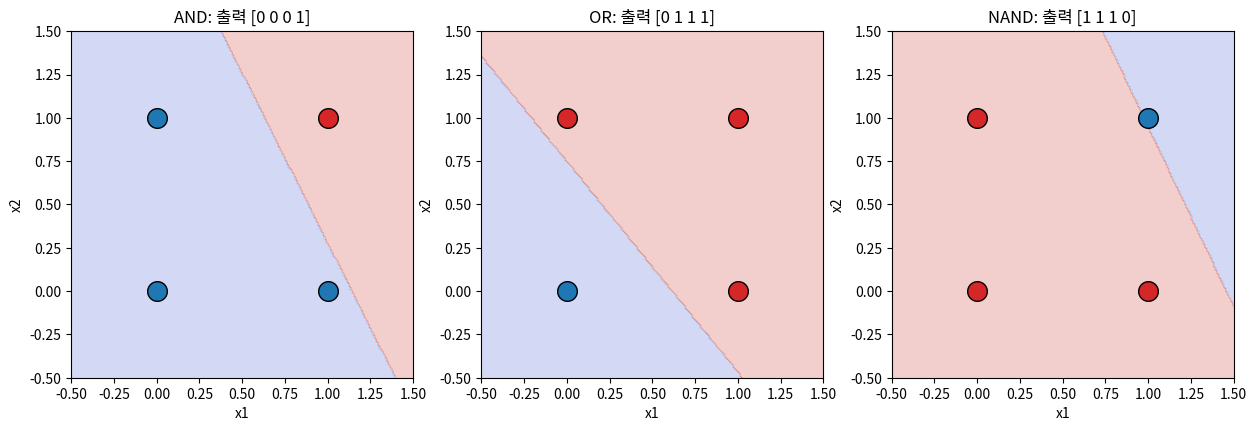
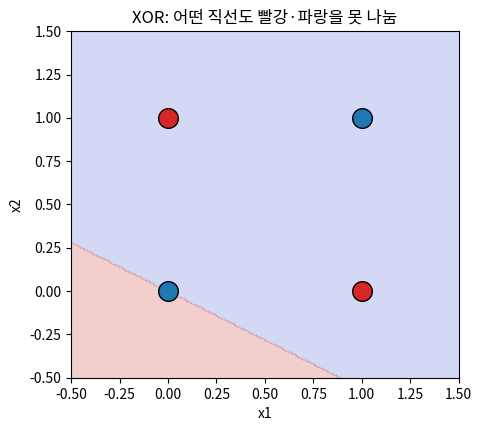

These figures' Python source, in order:
import matplotlib.pyplot as plt
import numpy as np
import pandas as pd
from matplotlib import font_manager

for f in ["NanumGothic", "AppleGothic", "Malgun Gothic"]:
    if any(f in x.name for x in font_manager.fontManager.ttflist):
        plt.rcParams["font.family"] = f
        break
plt.rcParams["axes.unicode_minus"] = False

X = np.array([[0, 0], [0, 1], [1, 0], [1, 1]])          # 입력 4가지
targets = {
    "AND":  np.array([0, 0, 0, 1]),
    "OR":   np.array([0, 1, 1, 1]),
    "NAND": np.array([1, 1, 1, 0]),
    "XOR":  np.array([0, 1, 1, 0]),
}
pd.DataFrame(X, columns=["x1", "x2"]).assign(**targets)

def step(z):
    return (z >= 0).astype(int)


def perceptron(X, w, b):
    return step(X @ w + b)       # X @ w : 4개 입력을 한 번에 계산 (6단원에서 자세히)


w, b = np.array([1.0, 1.0]), -1.5
print("AND 출력:", perceptron(X, w, b), " 정답:", targets["AND"])

def train_perceptron(X, y, lr=0.1, epochs=20, seed=0):
    rng = np.random.default_rng(seed)
    w, b = rng.normal(0, 0.5, 2), 0.0
    log = []
    for epoch in range(epochs):
        errors = 0
        for xi, yi in zip(X, y):
            pred = int(xi @ w + b >= 0)
            delta = yi - pred
            w += lr * delta * xi
            b += lr * delta
            errors += int(delta != 0)
        log.append({"epoch": epoch + 1, "틀린 개수": errors, "w1": w[0], "w2": w[1], "b": b})
        if errors == 0:
            break
    return w, b, pd.DataFrame(log)


w_and, b_and, log = train_perceptron(X, targets["AND"])
print("학습된 가중치:", w_and.round(2), " 편향:", round(b_and, 2))
print("출력:", perceptron(X, w_and, b_and))
log

def plot_boundary(ax, w, b, y, title):
    xx, yy = np.meshgrid(np.linspace(-0.5, 1.5, 200), np.linspace(-0.5, 1.5, 200))
    zz = step(np.c_[xx.ravel(), yy.ravel()] @ w + b).reshape(xx.shape)
    ax.contourf(xx, yy, zz, alpha=0.25, cmap="coolwarm")
    for xi, yi in zip(X, y):
        ax.scatter(*xi, s=200, c="tab:red" if yi else "tab:blue", edgecolors="k")
    ax.set_title(title); ax.set_xlabel("x1"); ax.set_ylabel("x2")


fig, axes = plt.subplots(1, 3, figsize=(15, 4.5))
for ax, name in zip(axes, ["AND", "OR", "NAND"]):
    w_, b_, _ = train_perceptron(X, targets[name])
    plot_boundary(ax, w_, b_, targets[name], f"{name}: 출력 {perceptron(X, w_, b_)}")
plt.show()

w_x, b_x, log_x = train_perceptron(X, targets["XOR"], epochs=100)
print("XOR 출력:", perceptron(X, w_x, b_x), " 정답:", targets["XOR"])
print("마지막 에포크 틀린 개수:", log_x["틀린 개수"].iloc[-1], f"(100 에포크 동안 한 번도 0이 안 됨: {(log_x['틀린 개수'] > 0).all()})")

fig, ax = plt.subplots(figsize=(5, 4.5))
plot_boundary(ax, w_x, b_x, targets["XOR"], "XOR: 어떤 직선도 빨강·파랑을 못 나눔")
plt.show()

w_or, b_or, _ = train_perceptron(X, targets["OR"])
w_nand, b_nand, _ = train_perceptron(X, targets["NAND"])

hidden = np.stack([perceptron(X, w_or, b_or), perceptron(X, w_nand, b_nand)], axis=1)   # 은닉층 출력
xor_out = perceptron(hidden, w_and, b_and)

pd.DataFrame({"x1": X[:, 0], "x2": X[:, 1], "OR": hidden[:, 0], "NAND": hidden[:, 1],
              "AND(OR, NAND)": xor_out, "XOR 정답": targets["XOR"]})

# 문제 1, 2 — 여기에 작성
